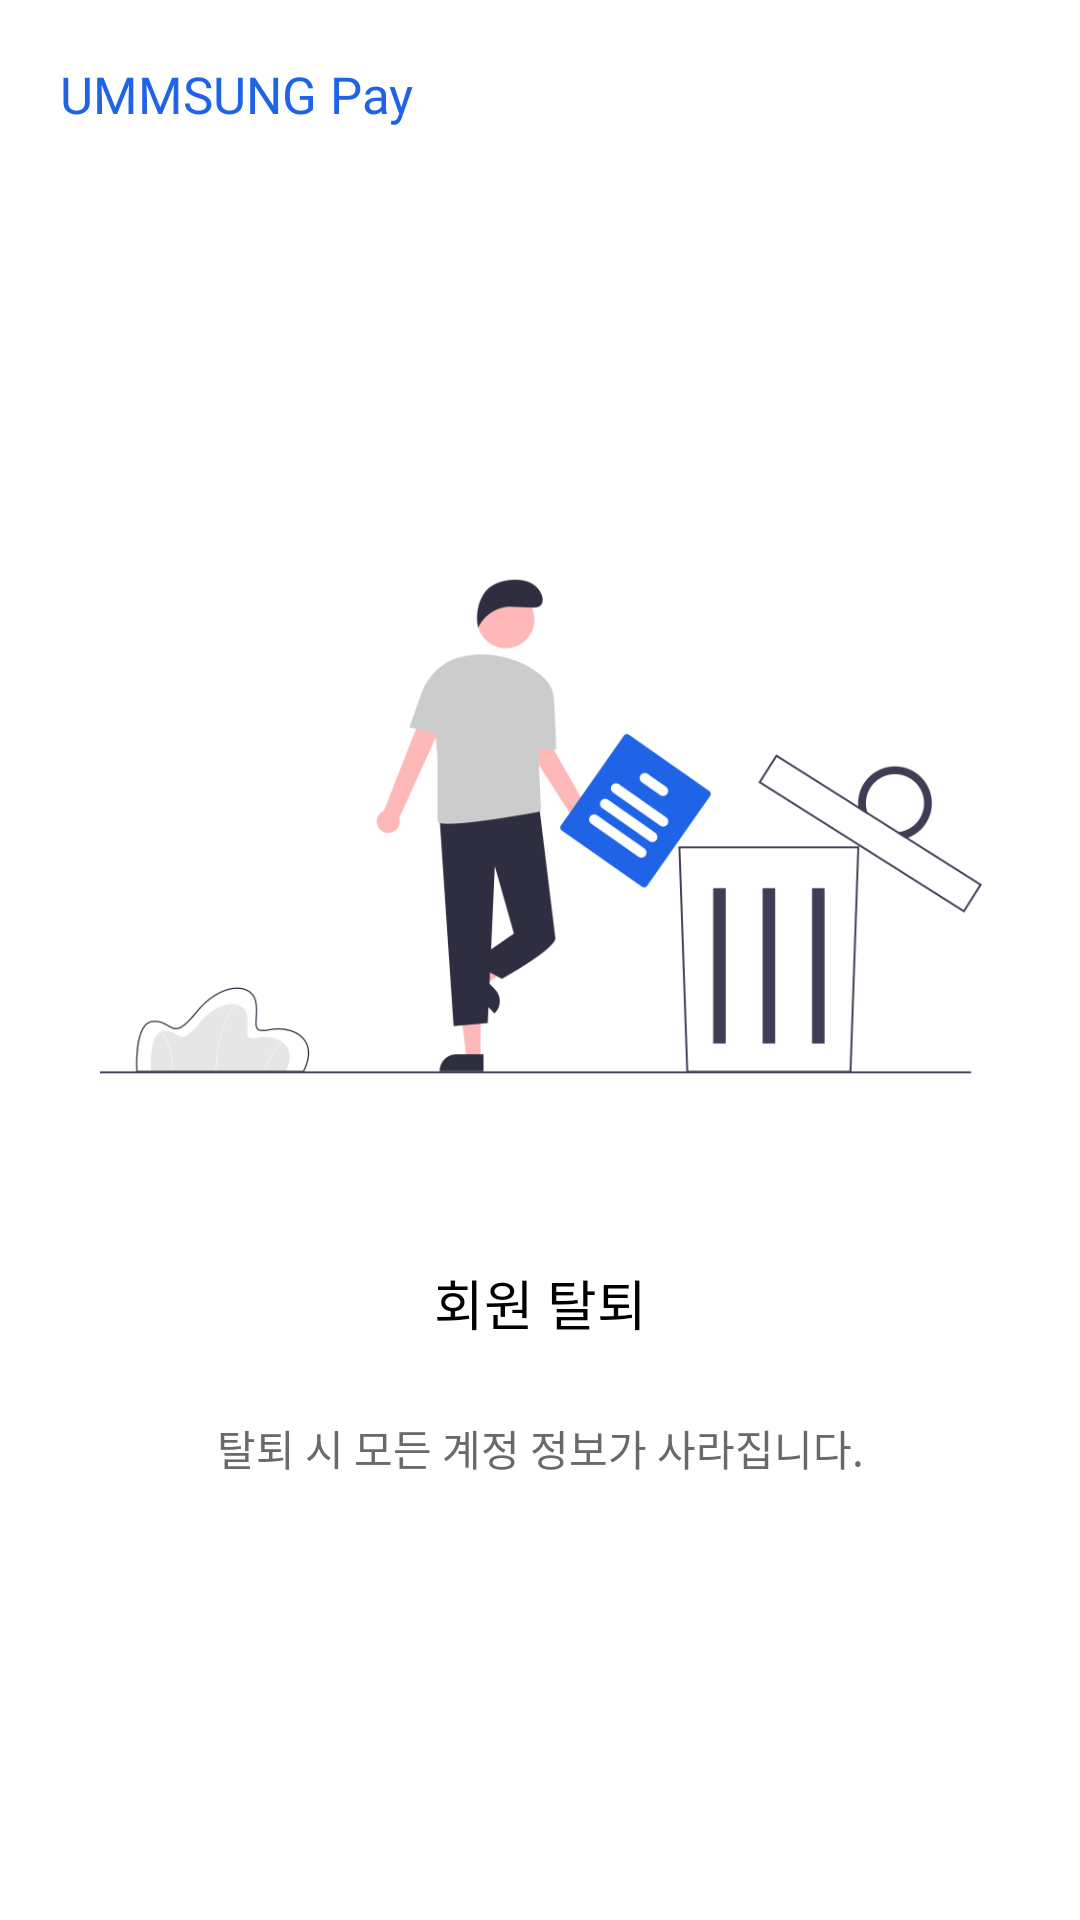

Here is an Android app screen rendered from its layout file. Give the layout XML and the strings, colors and styles it references.
<!-- AndroidManifest.xml: application theme Theme.Ummsungpay -->
<!-- res/layout/activity_delete_account.xml -->
<?xml version="1.0" encoding="utf-8"?>
<androidx.constraintlayout.widget.ConstraintLayout xmlns:android="http://schemas.android.com/apk/res/android"
    xmlns:app="http://schemas.android.com/apk/res-auto"
    xmlns:tools="http://schemas.android.com/tools"
    android:layout_width="match_parent"
    android:layout_height="match_parent"
    tools:context=".DeleteAccountActivity"
    android:background="@color/white">

    <TextView
        android:layout_width="wrap_content"
        android:layout_height="wrap_content"
        android:fontFamily="@font/thejamsil_3_regular"
        android:textColor="#1F63E7"
        android:textSize="17sp"
        app:layout_constraintStart_toStartOf="parent"
        app:layout_constraintTop_toTopOf="parent"
        android:layout_marginTop="20dp"
        android:layout_marginStart="20dp"
        android:text="UMMSUNG Pay" />

    <ImageView
        android:id="@+id/delete_account_image"
        android:layout_width="370.54dp"
        android:layout_height="257dp"
        android:src="@drawable/delete_account_image"
        app:layout_constraintBottom_toTopOf="@id/description_main"
        app:layout_constraintEnd_toEndOf="parent"
        app:layout_constraintStart_toStartOf="parent"
        app:layout_constraintTop_toTopOf="parent"
        app:layout_constraintVertical_chainStyle="packed" />

    <TextView
        android:id="@+id/description_main"
        android:layout_width="wrap_content"
        android:layout_height="wrap_content"
        android:layout_marginTop="17dp"
        android:fontFamily="@font/thejamsil_5_bold"
        android:text="회원 탈퇴"
        android:textColor="#000000"
        android:textSize="18sp"
        app:layout_constraintBottom_toTopOf="@id/description_detail"
        app:layout_constraintLeft_toLeftOf="parent"
        app:layout_constraintRight_toRightOf="parent"
        app:layout_constraintTop_toBottomOf="@id/delete_account_image"
        app:layout_constraintVertical_chainStyle="packed" />

    <TextView
        android:id="@+id/description_detail"
        android:layout_width="wrap_content"
        android:layout_height="wrap_content"
        android:layout_centerHorizontal="true"
        android:layout_marginTop="25dp"
        android:fontFamily="@font/nanum_square_r"
        android:gravity="center"
        android:text="탈퇴 시 모든 계정 정보가 사라집니다."
        android:textAlignment="center"
        android:textColor="#696969"
        android:textSize="14sp"
        android:lineSpacingExtra="7sp"
        app:layout_constraintBottom_toBottomOf="parent"
        app:layout_constraintEnd_toEndOf="parent"
        app:layout_constraintStart_toStartOf="parent"
        app:layout_constraintTop_toBottomOf="@id/description_main"
        app:layout_constraintVertical_chainStyle="packed" />

    <Button
        android:id="@+id/button"
        android:layout_height="match_parent"
        android:layout_width="match_parent"
        app:layout_constraintTop_toTopOf="parent"
        app:layout_constraintBottom_toBottomOf="parent"
        app:layout_constraintLeft_toLeftOf="parent"
        app:layout_constraintRight_toRightOf="parent"
        android:background="@android:color/transparent"/>

</androidx.constraintlayout.widget.ConstraintLayout>
<!-- resources referenced by this layout -->
<resources>
  <!-- drawable delete_account_image: png bitmap (drawable, 37583 bytes) -->
  <style name="Theme.Ummsungpay" parent="Theme.AppCompat.Light.NoActionBar" />
  <!-- not gathered from this repository: default colours our renderer supplied (Android Studio template values) -->
  <color name="white">#FFFFFFFF</color>
</resources>
